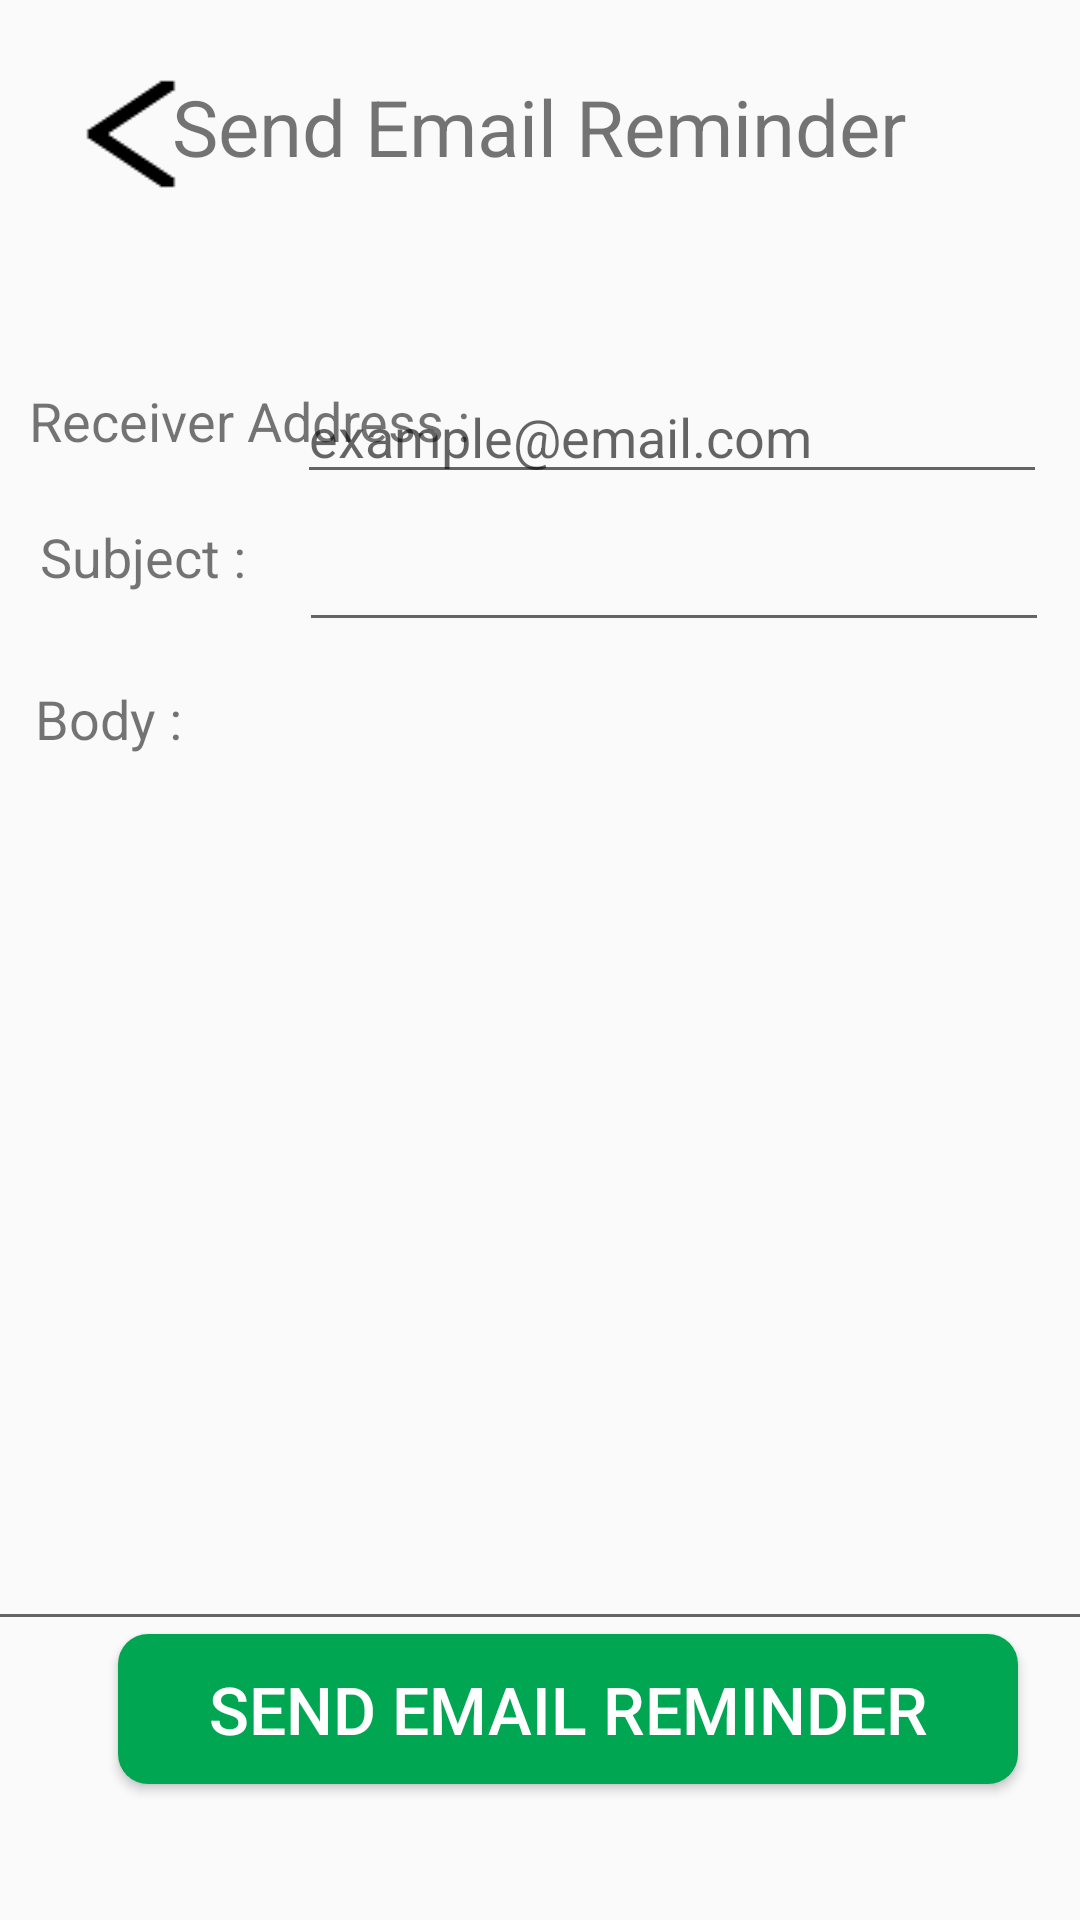

Write the Android layout XML for this screen, with the resource values it uses.
<!-- AndroidManifest.xml: application theme Theme.HealthConnect -->
<!-- res/layout/activity_email_reminder.xml -->
<?xml version="1.0" encoding="utf-8"?>
<androidx.constraintlayout.widget.ConstraintLayout xmlns:android="http://schemas.android.com/apk/res/android"
    xmlns:app="http://schemas.android.com/apk/res-auto"
    xmlns:tools="http://schemas.android.com/tools"
    android:id="@+id/main"
    android:layout_width="match_parent"
    android:layout_height="match_parent"
    tools:context=".ViewAppointment">

  <EditText
      android:id="@+id/txtReceiverAddress"
      android:layout_width="250dp"
      android:layout_height="40dp"
      android:autofillHints=""
      android:ems="10"
      android:hint="@string/EmailHint"
      android:textSize="18sp"
      app:layout_constraintBottom_toBottomOf="parent"
      app:layout_constraintEnd_toEndOf="parent"
      app:layout_constraintHorizontal_bias="0.9"
      app:layout_constraintStart_toStartOf="parent"
      app:layout_constraintTop_toTopOf="parent"
      app:layout_constraintVertical_bias="0.208"
      tools:ignore="LabelFor,SpeakableTextPresentCheck,TextFields,TouchTargetSizeCheck" />

  <TextView
      android:id="@+id/textView9"
      android:layout_width="wrap_content"
      android:layout_height="wrap_content"
      android:text="@string/txtReceiverAddress"
      android:textSize="18sp"
      app:layout_constraintBottom_toBottomOf="parent"
      app:layout_constraintEnd_toEndOf="parent"
      app:layout_constraintHorizontal_bias="0.045"
      app:layout_constraintStart_toStartOf="parent"
      app:layout_constraintTop_toTopOf="parent"
      app:layout_constraintVertical_bias="0.208" />

  <EditText
      android:id="@+id/txtSubject"
      android:layout_width="250dp"
      android:layout_height="40dp"
      android:autofillHints=""
      android:ems="10"
      android:text=""
      android:textSize="18sp"
      app:layout_constraintBottom_toBottomOf="parent"
      app:layout_constraintEnd_toEndOf="parent"
      app:layout_constraintHorizontal_bias="0.906"
      app:layout_constraintStart_toStartOf="parent"
      app:layout_constraintTop_toTopOf="parent"
      app:layout_constraintVertical_bias="0.29"
      tools:ignore="LabelFor,TextFields,SpeakableTextPresentCheck,TouchTargetSizeCheck" />

  <EditText
      android:id="@+id/txtBody"
      android:layout_width="380dp"
      android:layout_height="300dp"
      android:autofillHints=""
      android:ems="10"
      android:textSize="12sp"
      android:gravity="start|top"
      android:inputType="textMultiLine"
      app:layout_constraintBottom_toBottomOf="parent"
      app:layout_constraintEnd_toEndOf="parent"
      app:layout_constraintHorizontal_bias="0.483"
      app:layout_constraintStart_toStartOf="parent"
      app:layout_constraintTop_toTopOf="parent"
      app:layout_constraintVertical_bias="0.726"
      tools:ignore="LabelFor,SpeakableTextPresentCheck" />

  <TextView
      android:id="@+id/textView12"
      android:layout_width="100dp"
      android:layout_height="40dp"
      android:text="@string/txtMailSubject"
      android:textSize="18sp"
      app:layout_constraintBottom_toBottomOf="parent"
      app:layout_constraintEnd_toEndOf="parent"
      app:layout_constraintHorizontal_bias="0.051"
      app:layout_constraintStart_toStartOf="parent"
      app:layout_constraintTop_toTopOf="parent"
      app:layout_constraintVertical_bias="0.289" />

  <TextView
      android:id="@+id/textView13"
      android:layout_width="100dp"
      android:layout_height="40dp"
      android:text="@string/txtMailBody"
      android:textSize="18sp"
      app:layout_constraintBottom_toBottomOf="parent"
      app:layout_constraintEnd_toEndOf="parent"
      app:layout_constraintHorizontal_bias="0.045"
      app:layout_constraintStart_toStartOf="parent"
      app:layout_constraintTop_toTopOf="parent"
      app:layout_constraintVertical_bias="0.379" />

  <TextView
      android:id="@+id/txtAppointmentID"
      android:layout_width="wrap_content"
      android:layout_height="wrap_content"
      android:textSize="26sp"
      android:text="@string/btnSendEmail"
      android:textAlignment="center"
      app:layout_constraintBottom_toBottomOf="parent"
      app:layout_constraintEnd_toEndOf="parent"
      app:layout_constraintHorizontal_bias="0.497"
      app:layout_constraintStart_toStartOf="parent"
      app:layout_constraintTop_toTopOf="parent"
      app:layout_constraintVertical_bias="0.041"
      tools:ignore="TextSizeCheck" />

  <Button
      android:id="@+id/btnGoBack"
      android:layout_width="60dp"
      android:layout_height="40dp"
      android:background="@drawable/back_icon"
      app:layout_constraintBottom_toBottomOf="parent"
      app:layout_constraintEnd_toEndOf="parent"
      app:layout_constraintHorizontal_bias="0.045"
      app:layout_constraintStart_toStartOf="parent"
      app:layout_constraintTop_toTopOf="parent"
      app:layout_constraintVertical_bias="0.041"
      tools:ignore="MissingConstraints,TouchTargetSizeCheck,TextSizeCheck" />

  <Button
      android:id="@+id/btnSend"
      android:layout_width="300dp"
      android:layout_height="50dp"
      android:layout_margin="10dp"
      android:text="@string/btnSendEmail"
      android:background="@drawable/green_button_200"
      style="@style/white_25"
      app:layout_constraintBottom_toBottomOf="parent"
      app:layout_constraintEnd_toEndOf="parent"
      app:layout_constraintHorizontal_bias="0.736"
      app:layout_constraintStart_toStartOf="parent"
      app:layout_constraintTop_toTopOf="parent"
      app:layout_constraintVertical_bias="0.938"
      tools:ignore="MissingConstraints" />


</androidx.constraintlayout.widget.ConstraintLayout>
<!-- resources referenced by this layout -->
<resources>
  <!-- drawable back_icon: png bitmap (drawable, 14684 bytes) -->
  <!-- drawable green_button_200 (drawable) -->
  <?xml version="1.0" encoding="utf-8"?>
  <selector xmlns:android="http://schemas.android.com/apk/res/android">
      <item>
          <shape android:shape="rectangle">
              <corners android:radius="10dp"/>
              <size android:width="200dp"/>
              <solid android:color="#00a651"/>
          </shape>
      </item>
  </selector>
  <string name="EmailHint">example@email.com</string>
  <string name="btnSendEmail">Send Email Reminder</string>
  <string name="txtMailBody">Body :</string>
  <string name="txtMailSubject">Subject :</string>
  <string name="txtReceiverAddress">Receiver Address :</string>
  <style name="white_25" parent="Widget.AppCompat.Button">
          <item name="android:textColor">@color/white</item>
          <item name="android:textSize">22sp</item>
      </style>
  <style name="Theme.HealthConnect" parent="Base.Theme.HealthConnect" />
  <color name="white">#FFFFFFFF</color>
  <style name="Base.Theme.HealthConnect" parent="Theme.AppCompat.Light.NoActionBar">
          
          
      </style>
</resources>
